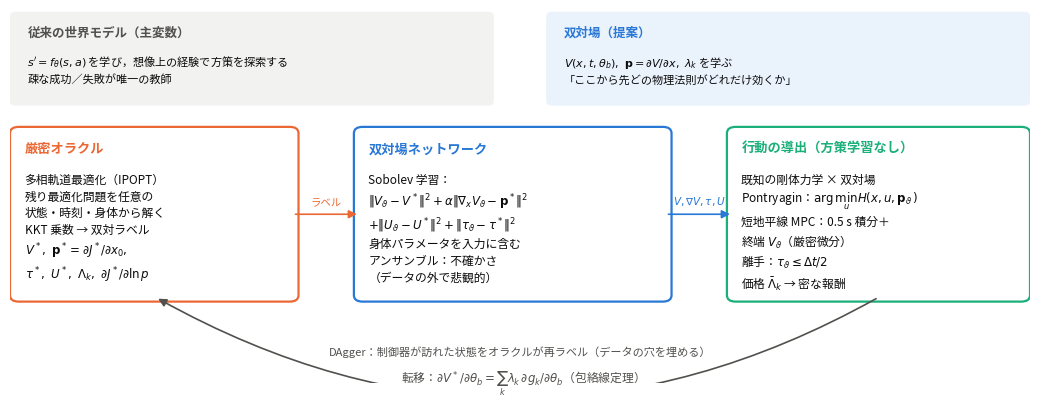

Source code (Python):
"""Schematic of dual-field learning (paper figure)."""
import os
import matplotlib
matplotlib.use("Agg")
import matplotlib.pyplot as plt
from matplotlib.patches import FancyBboxPatch, FancyArrowPatch

plt.rcParams["font.family"] = ["Noto Sans CJK JP", "IPAPGothic", "DejaVu Sans"]
INK, INK2 = "#0b0b0b", "#52514e"
BLUE, ORANGE, GREEN, GREY = "#2a78d6", "#eb6834", "#1baf7a", "#f2f2f0"


def box(ax, x, y, w, h, title, lines, color, fs=8.5):
    ax.add_patch(FancyBboxPatch((x, y), w, h, boxstyle="round,pad=0.02,rounding_size=0.03", fc="white", ec=color, lw=1.6))
    ax.text(x + 0.03, y + h - 0.05, title, fontsize=fs + 1, weight="bold", color=color, va="top")
    ax.text(x + 0.03, y + h - 0.20, "\n".join(lines), fontsize=fs, color=INK, va="top", linespacing=1.35)


def arrow(ax, p, q, label=None, color=INK2, rad=0.0, fs=7.5, dy=0.03):
    ax.add_patch(FancyArrowPatch(p, q, arrowstyle="-|>", mutation_scale=12, lw=1.2, color=color, connectionstyle=f"arc3,rad={rad}"))
    if label:
        ax.text((p[0] + q[0]) / 2, (p[1] + q[1]) / 2 + dy, label, fontsize=fs, color=color, ha="center", va="bottom")


def main(out="results/figs"):
    os.makedirs(out, exist_ok=True)
    fig, ax = plt.subplots(figsize=(10.5, 4.2))
    ax.set_xlim(0, 3.5); ax.set_ylim(-0.30, 1.45); ax.axis("off")
    # top row: the contrast
    ax.add_patch(FancyBboxPatch((0.02, 1.02), 1.62, 0.40, boxstyle="round,pad=0.02", fc=GREY, ec="none"))
    ax.text(0.06, 1.37, "従来の世界モデル（主変数）", fontsize=9, weight="bold", color=INK2, va="top")
    ax.text(0.06, 1.24, r"$s'=f_\theta(s,a)$ を学び，想像上の経験で方策を探索する" "\n" "疎な成功／失敗が唯一の教師", fontsize=8, color=INK, va="top", linespacing=1.4)
    ax.add_patch(FancyBboxPatch((1.86, 1.02), 1.62, 0.40, boxstyle="round,pad=0.02", fc="#eaf2fc", ec="none"))
    ax.text(1.90, 1.37, "双対場（提案）", fontsize=9, weight="bold", color=BLUE, va="top")
    ax.text(1.90, 1.24, r"$V(x,t,\theta_b),\ \mathbf{p}=\partial V/\partial x,\ \lambda_k$ を学ぶ" "\n" "「ここから先どの物理法則がどれだけ効くか」", fontsize=8, color=INK, va="top", linespacing=1.4)
    # bottom row: pipeline
    box(ax, 0.02, 0.10, 0.95, 0.78, "厳密オラクル", ["多相軌道最適化（IPOPT）", "残り最適化問題を任意の", "状態・時刻・身体から解く", "KKT 乗数 → 双対ラベル", r"$V^*,\ \mathbf{p}^*=\partial J^*/\partial x_0,$", r"$\tau^*,\ U^*,\ \Lambda_k,\ \partial J^*/\partial\ln p$"], ORANGE)
    box(ax, 1.20, 0.10, 1.05, 0.78, "双対場ネットワーク", ["Sobolev 学習：", r"$\|V_\vartheta-V^*\|^2+\alpha\|\nabla_x V_\vartheta-\mathbf{p}^*\|^2$", r"$+\|U_\vartheta-U^*\|^2+\|\tau_\vartheta-\tau^*\|^2$", "身体パラメータを入力に含む", "アンサンブル：不確かさ", "（データの外で悲観的）"], BLUE)
    box(ax, 2.48, 0.10, 1.00, 0.78, "行動の導出（方策学習なし）", ["既知の剛体力学 × 双対場", r"Pontryagin：$\arg\min_u H(x,u,\mathbf{p}_\vartheta)$", "短地平線 MPC：0.5 s 積分＋", r"終端 $V_\vartheta$（厳密微分）", r"離手：$\tau_\vartheta\leq \Delta t/2$", r"価格 $\bar\Lambda_k$ → 密な報酬"], GREEN)
    arrow(ax, (0.97, 0.49), (1.20, 0.49), "ラベル", ORANGE)
    arrow(ax, (2.25, 0.49), (2.48, 0.49), r"$V,\nabla V,\tau,U$", BLUE)
    arrow(ax, (2.98, 0.10), (0.50, 0.10), None, INK2, rad=-0.28)
    ax.text(1.75, -0.13, "DAgger：制御器が訪れた状態をオラクルが再ラベル（データの穴を埋める）", fontsize=8, color=INK2, ha="center", va="top")
    ax.text(1.75, -0.24, r"転移：$\partial V^*/\partial\theta_b=\sum_k\lambda_k\,\partial g_k/\partial\theta_b$（包絡線定理）", fontsize=8.5, color=INK2, ha="center", va="top")
    fig.tight_layout()
    fig.savefig(os.path.join(out, "dfl_schematic.pdf")); fig.savefig(os.path.join(out, "dfl_schematic.png"), dpi=200)
    print("written")


if __name__ == "__main__":
    main()
